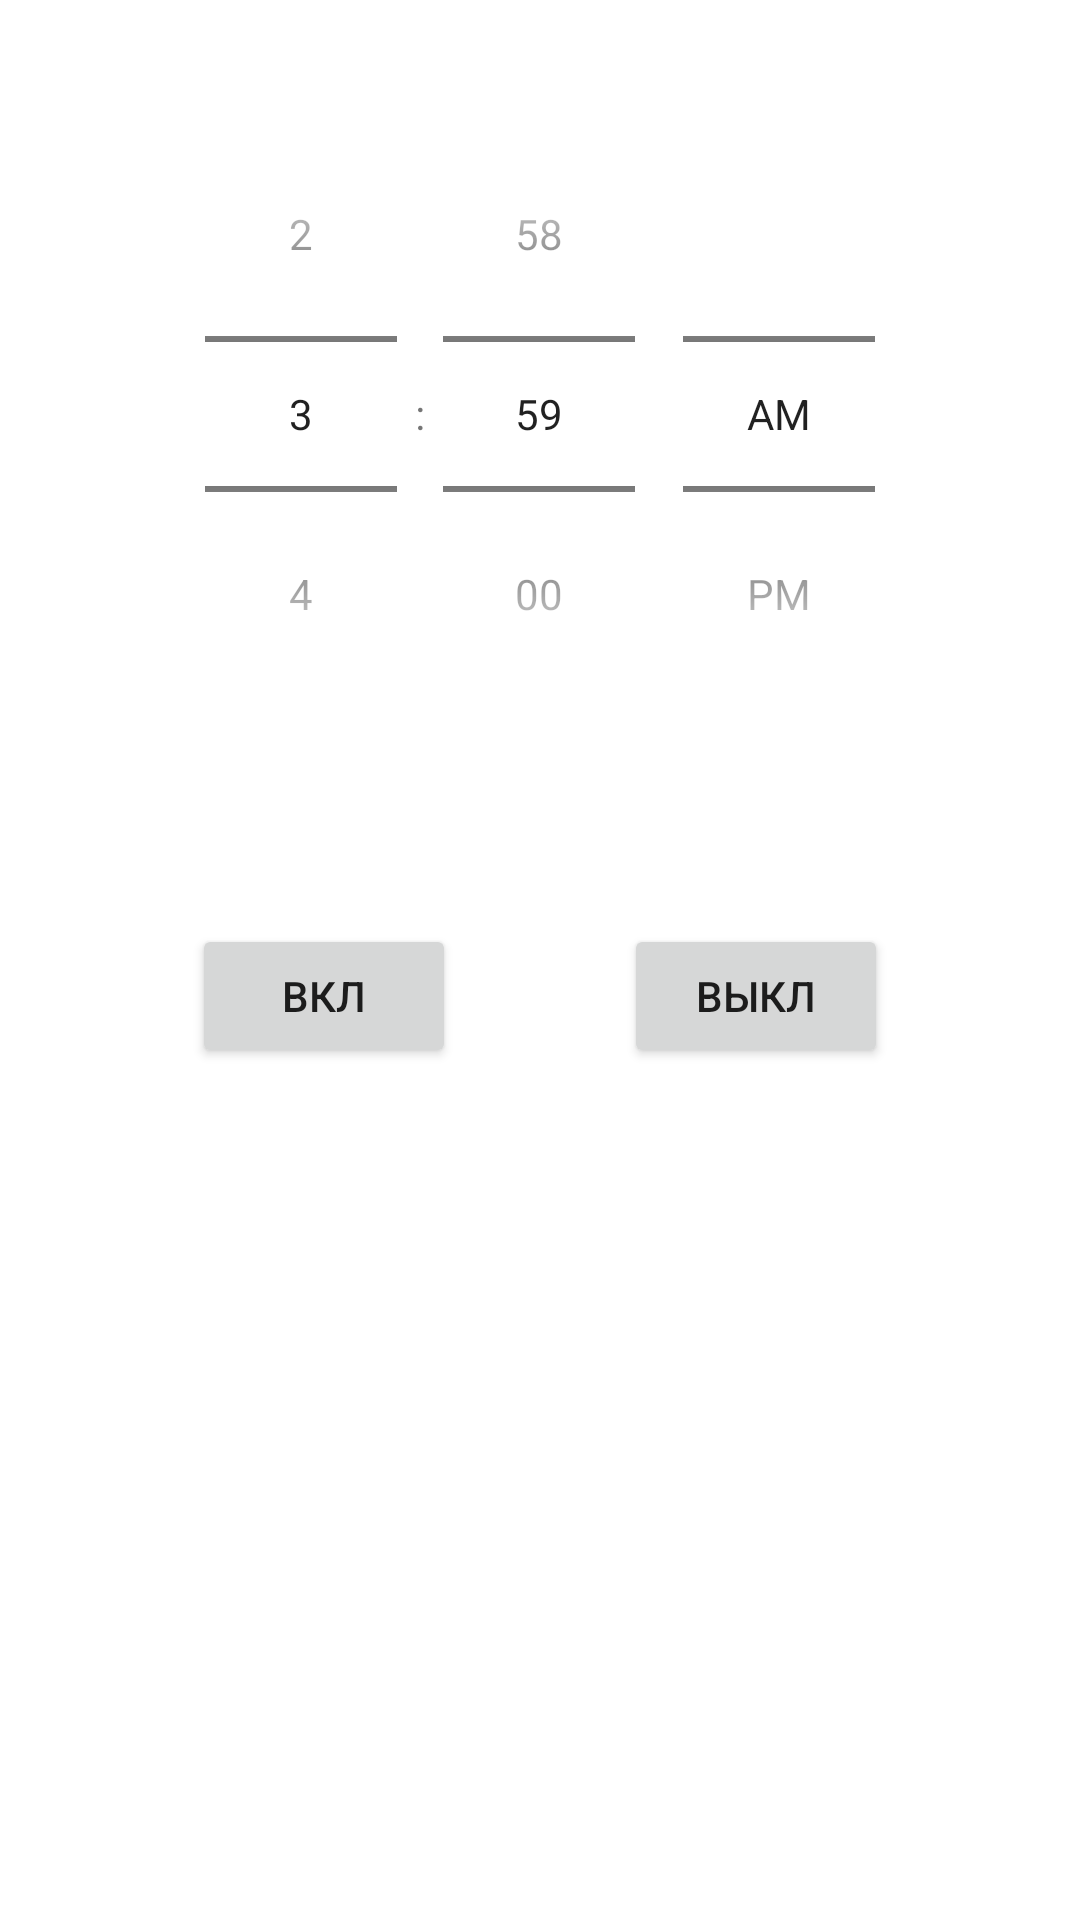

Reconstruct the res/layout file that produces this screen, plus the resources it refers to.
<!-- AndroidManifest.xml: application theme Theme.AlarmClockForProgrammers -->
<!-- res/layout/activity_main.xml -->
<?xml version="1.0" encoding="utf-8"?>
<androidx.constraintlayout.widget.ConstraintLayout xmlns:android="http://schemas.android.com/apk/res/android"
    xmlns:app="http://schemas.android.com/apk/res-auto"
    xmlns:tools="http://schemas.android.com/tools"
    android:layout_width="match_parent"
    android:layout_height="match_parent"
    tools:context=".MainActivity">

    <TimePicker
        android:id="@+id/timePicker"
        android:layout_width="wrap_content"
        android:layout_height="wrap_content"
        android:layout_marginTop="32dp"
        android:timePickerMode="spinner"
        app:layout_constraintEnd_toEndOf="parent"
        app:layout_constraintStart_toStartOf="parent"
        app:layout_constraintTop_toTopOf="parent" />

    <Button
        android:id="@+id/turnOnButton"
        android:layout_width="wrap_content"
        android:layout_height="wrap_content"
        android:layout_marginStart="64dp"
        android:layout_marginTop="64dp"
        android:text="Вкл"
        app:layout_constraintStart_toStartOf="parent"
        app:layout_constraintTop_toBottomOf="@+id/timePicker" />

    <Button
        android:id="@+id/turnOffButton"
        android:layout_width="wrap_content"
        android:layout_height="wrap_content"
        android:layout_marginTop="64dp"
        android:layout_marginEnd="64dp"
        android:text="Выкл"
        app:layout_constraintEnd_toEndOf="parent"
        app:layout_constraintTop_toBottomOf="@+id/timePicker" />

</androidx.constraintlayout.widget.ConstraintLayout>
<!-- resources referenced by this layout -->
<resources>
  <style name="Theme.AlarmClockForProgrammers" parent="Theme.MaterialComponents.DayNight.DarkActionBar">
          
          <item name="colorPrimary">@color/purple_500</item>
          <item name="colorPrimaryVariant">@color/purple_700</item>
          <item name="colorOnPrimary">@color/white</item>
          
          <item name="colorSecondary">@color/teal_200</item>
          <item name="colorSecondaryVariant">@color/teal_700</item>
          <item name="colorOnSecondary">@color/black</item>
          
          <item name="android:statusBarColor">?attr/colorPrimaryVariant</item>
          
      </style>
  <!-- not gathered from this repository: default colours our renderer supplied (Android Studio template values) -->
  <color name="purple_500">#FF6200EE</color>
  <color name="purple_700">#FF3700B3</color>
  <color name="teal_200">#FF03DAC5</color>
  <color name="teal_700">#FF018786</color>
  <color name="black">#FF000000</color>
  <color name="white">#FFFFFFFF</color>
</resources>
